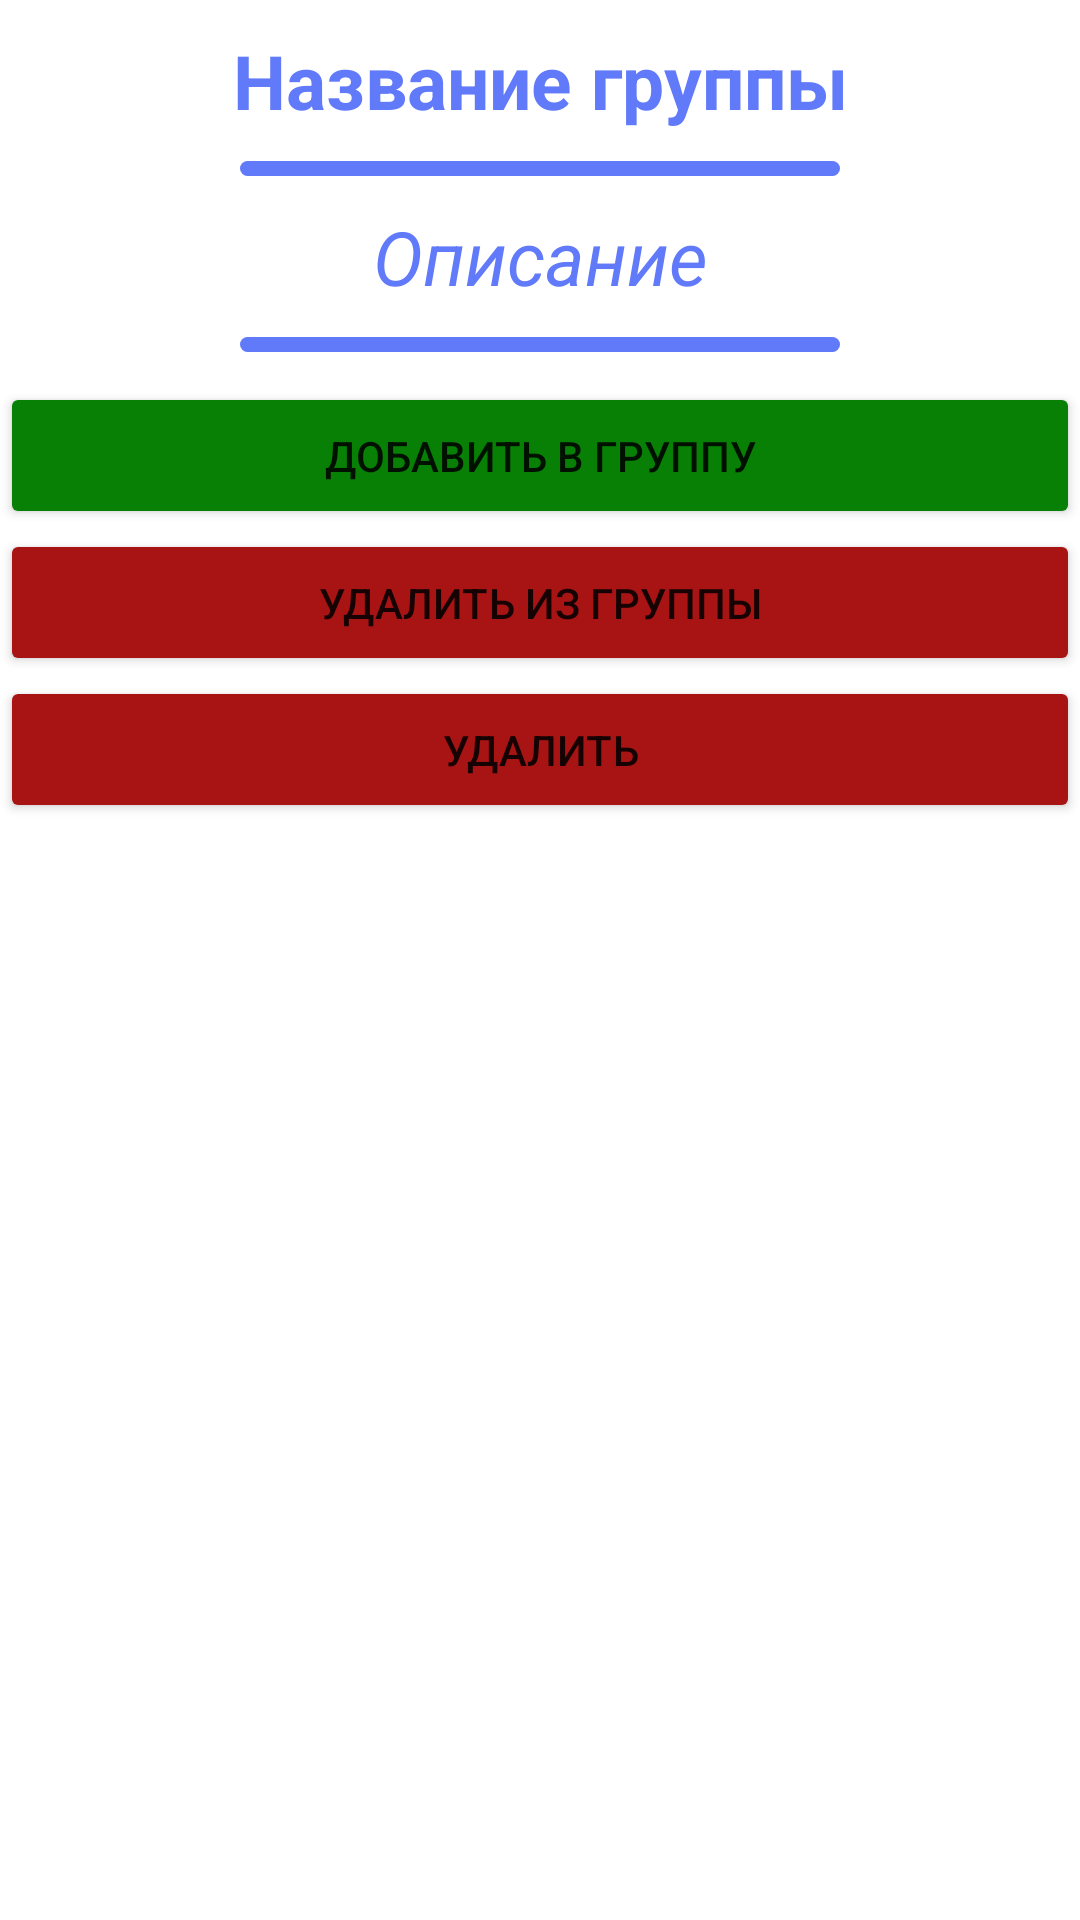

Reconstruct the res/layout file that produces this screen, plus the resources it refers to.
<!-- AndroidManifest.xml: application theme FogOfWar -->
<!-- res/layout/alert_dialog_marker.xml -->
<LinearLayout xmlns:android="http://schemas.android.com/apk/res/android"
    xmlns:app="http://schemas.android.com/apk/res-auto"
    xmlns:tools="http://schemas.android.com/tools"
    android:layout_width="match_parent"
    android:layout_height="match_parent"
    android:orientation="vertical">



    <TextView
        android:id="@+id/groupName"
        android:layout_width="match_parent"
        android:layout_height="wrap_content"
        android:gravity="center"
        android:text="Название группы"
        android:textSize="25sp"
        android:textColor="@color/blue"
        android:textStyle="bold"
        android:layout_marginTop="10dp"
        android:textAlignment="center"
        app:layout_constraintVertical_bias="0.32" />

    <ImageView
        android:layout_marginTop="10dp"
        android:layout_width="200dp"
        android:layout_height="wrap_content"
        android:layout_gravity="center"
        android:background="@drawable/separator"/>


    <TextView
        android:id="@+id/description"
        android:layout_width="match_parent"
        android:layout_height="wrap_content"
        android:gravity="center"
        android:text="Описание"
        android:textStyle="italic"
        android:textSize="25sp"
        android:textColor="@color/blue"
        android:textAlignment="center"
        android:layout_marginTop="10dp"
        app:layout_constraintVertical_bias="0.32" />

    <ImageView
        android:layout_marginTop="10dp"
        android:layout_marginBottom="10dp"
        android:layout_width="200dp"
        android:layout_height="wrap_content"
        android:layout_gravity="center"
        android:background="@drawable/separator"/>


    <Button
        android:id="@+id/buttonMarkerToGroup"
        android:layout_width="match_parent"
        android:layout_height="49dp"
        android:gravity="center"
        android:backgroundTint="@color/green"
        android:text="Добавить в группу" />

    <Button
        android:id="@+id/buttonDeleteMarkerFromGroup"
        android:layout_width="match_parent"
        android:layout_height="49dp"
        android:gravity="center"
        android:backgroundTint="@color/red"
        android:text="Удалить из группы" />

    <Button
        android:id="@+id/buttonDeleteMarker"
        android:layout_width="match_parent"
        android:layout_height="49dp"
        android:gravity="center"
        android:backgroundTint="@color/red"
        android:text="Удалить" />

</LinearLayout>
<!-- resources referenced by this layout -->
<resources>
  <color name="blue">#617AFA</color>
  <color name="green">#088006</color>
  <color name="red">#A81414</color>
  <!-- drawable separator (drawable) -->
  <?xml version="1.0" encoding="utf-8"?>
  <shape xmlns:android="http://schemas.android.com/apk/res/android">
      <size android:height="5dp" />
      <solid android:color="@color/blue" />
      <corners android:radius="15dp"/>
  </shape>
  <style name="FogOfWar" parent="Theme.FogOfWar" />
  <style name="Theme.FogOfWar" parent="Theme.MaterialComponents.DayNight.NoActionBar">
          
          
          <item name="bottomNavigationStyle">@style/Widget.MaterialComponents.BottomNavigationView</item>
  
      </style>
</resources>
